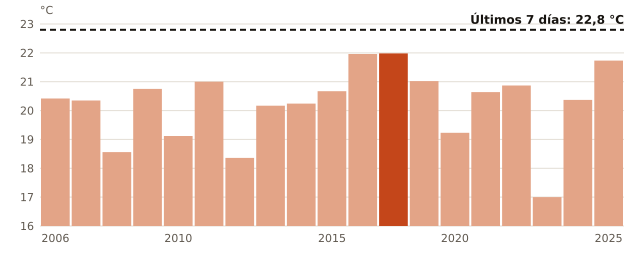

The data file committed next to this chart (first rows):
anio, temperatura_C
2006, 20.42
2007, 20.35
2008, 18.56
2009, 20.75
2010, 19.12
2011, 21.0
2012, 18.36
2013, 20.17
2014, 20.24
2015, 20.67
2016, 21.96
2017, 21.98
2019, 21.02
2020, 19.23
2021, 20.64
2022, 20.87
2023, 17.0
2024, 20.37
2025, 21.73
ahora, 22.8
